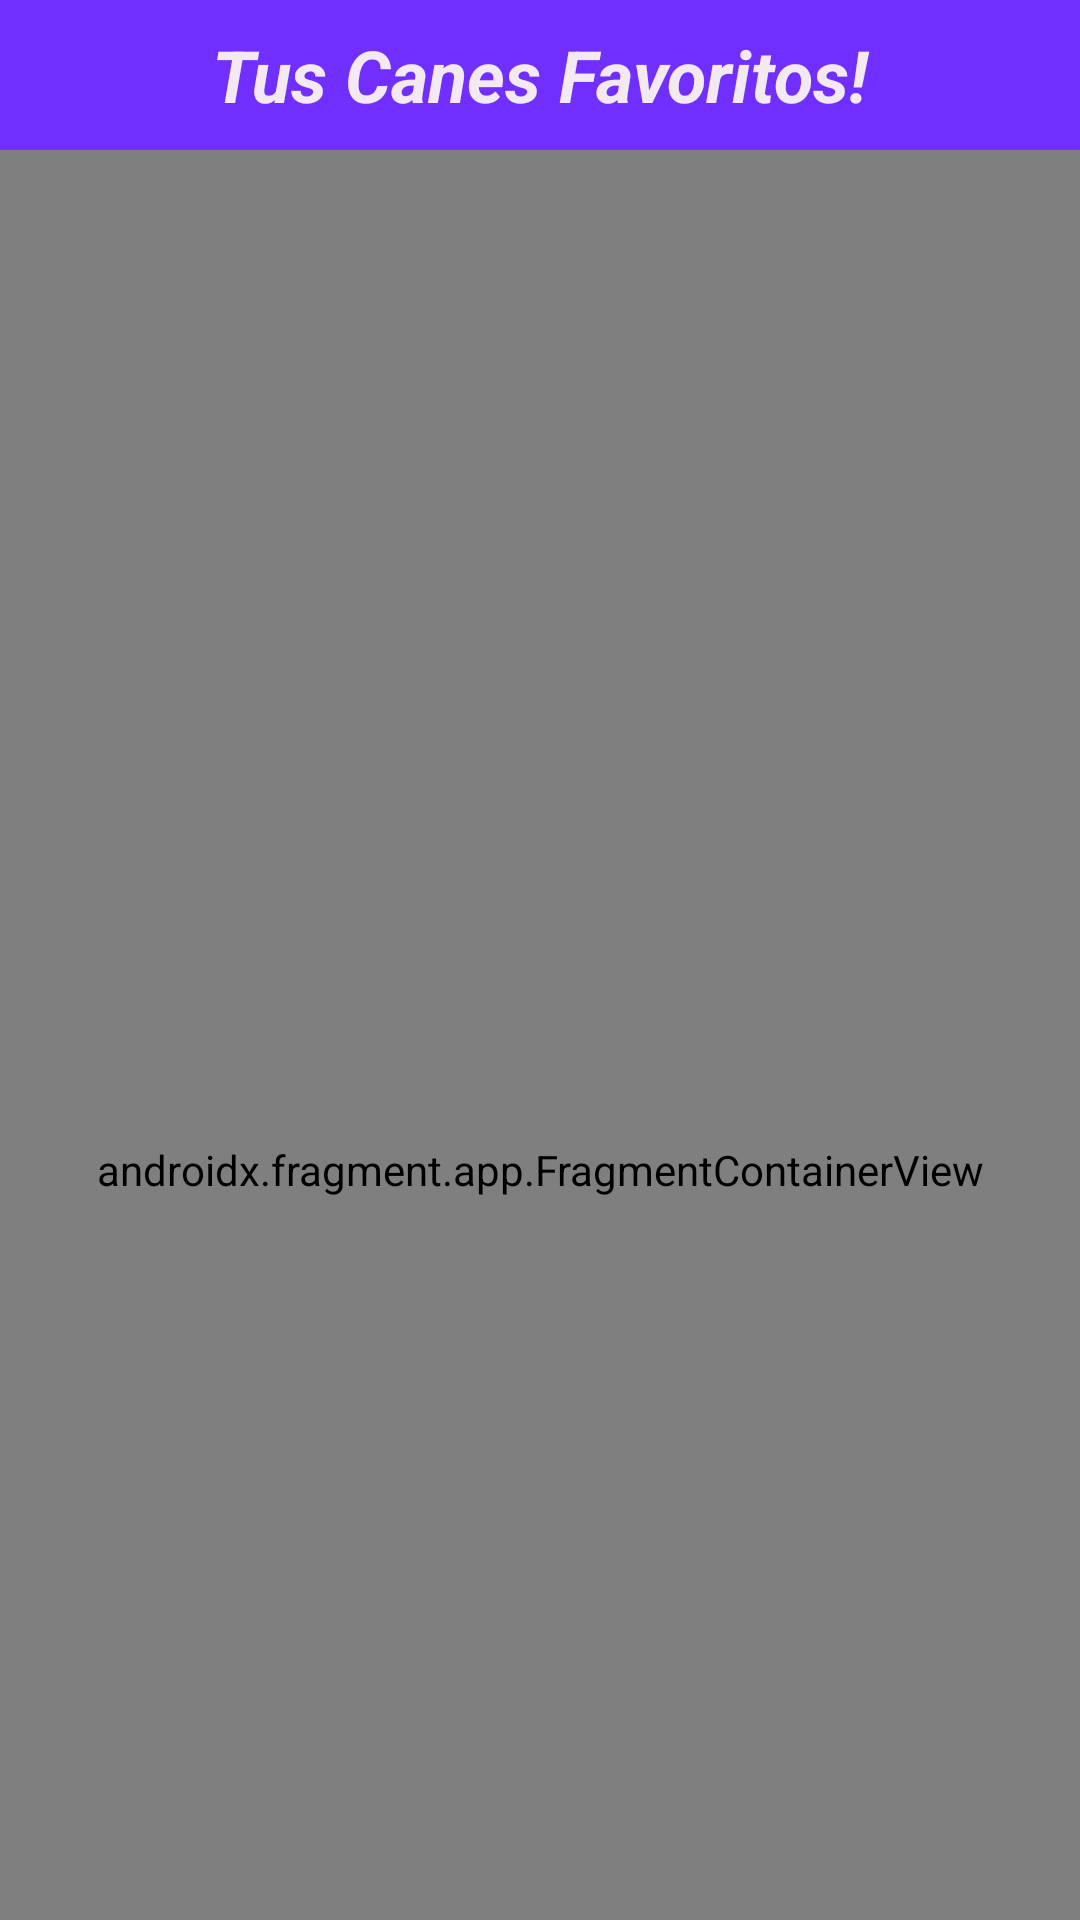

Produce the Android XML layout that renders to this screen, including the resource entries it uses.
<!-- AndroidManifest.xml: application theme Theme.Cachorros -->
<!-- res/layout/activity_main.xml -->
<?xml version="1.0" encoding="utf-8"?>
<layout xmlns:android="http://schemas.android.com/apk/res/android"
    xmlns:app="http://schemas.android.com/apk/res-auto"
    xmlns:tools="http://schemas.android.com/tools">

    <data>

    </data>

    <androidx.constraintlayout.widget.ConstraintLayout
        android:layout_width="match_parent"
        android:layout_height="match_parent"
        tools:context=".views.MainActivity">

        <TextView
            android:id="@+id/textView"
            android:layout_width="match_parent"
            android:layout_height="50dp"
            android:background="#EB651FFF"
            android:gravity="center"
            android:text="Tus Canes Favoritos!"
            android:textColor="#F7F8F0F0"
            android:textSize="24sp"
            android:textStyle="bold|italic"
            app:layout_constraintTop_toTopOf="parent"
            tools:layout_editor_absoluteX="0dp" />

        <androidx.fragment.app.FragmentContainerView
            android:id="@+id/navContainer1"
            android:name="androidx.navigation.fragment.NavHostFragment"
            android:layout_width="match_parent"
            android:layout_height="680dp"
            app:defaultNavHost="true"
            app:layout_constraintTop_toBottomOf="@+id/textView"
            app:navGraph="@navigation/nav_graph"
            tools:layout_editor_absoluteX="0dp" />

    </androidx.constraintlayout.widget.ConstraintLayout>
</layout>
<!-- resources referenced by this layout -->
<resources>
  <style name="Theme.Cachorros" parent="Base.Theme.Cachorros" />
  <style name="Base.Theme.Cachorros" parent="Theme.Material3.DayNight.NoActionBar">
          
          
      </style>
</resources>
